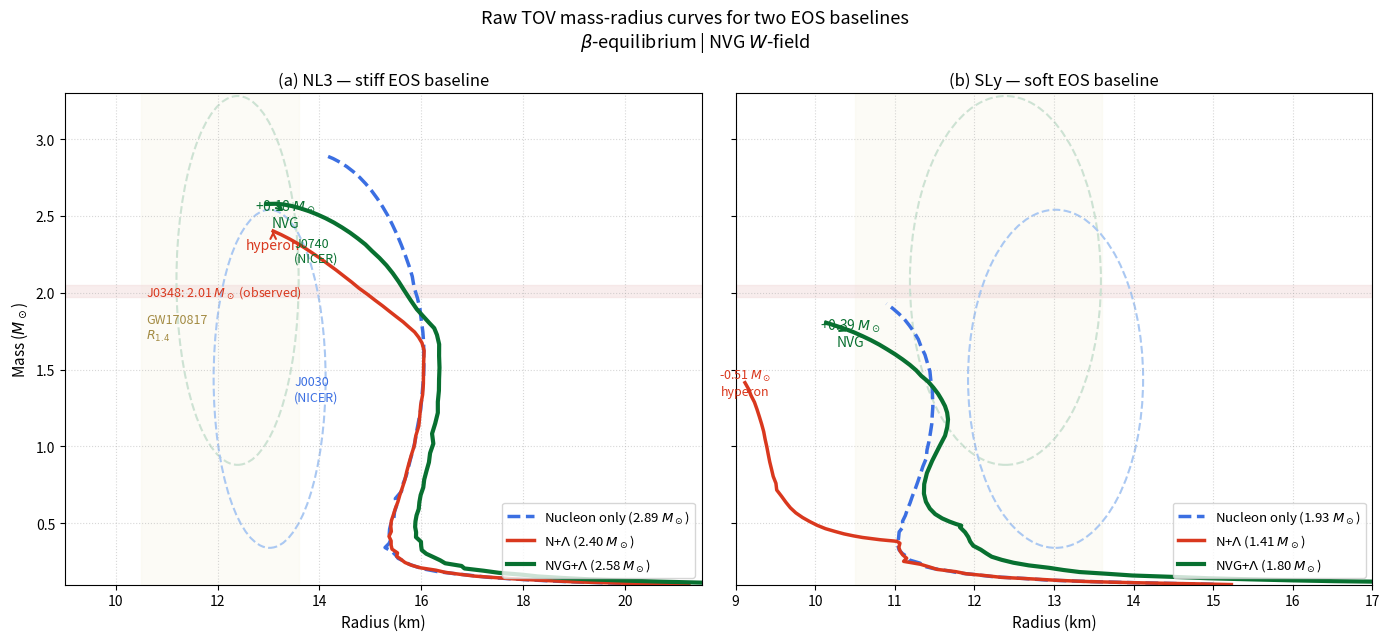
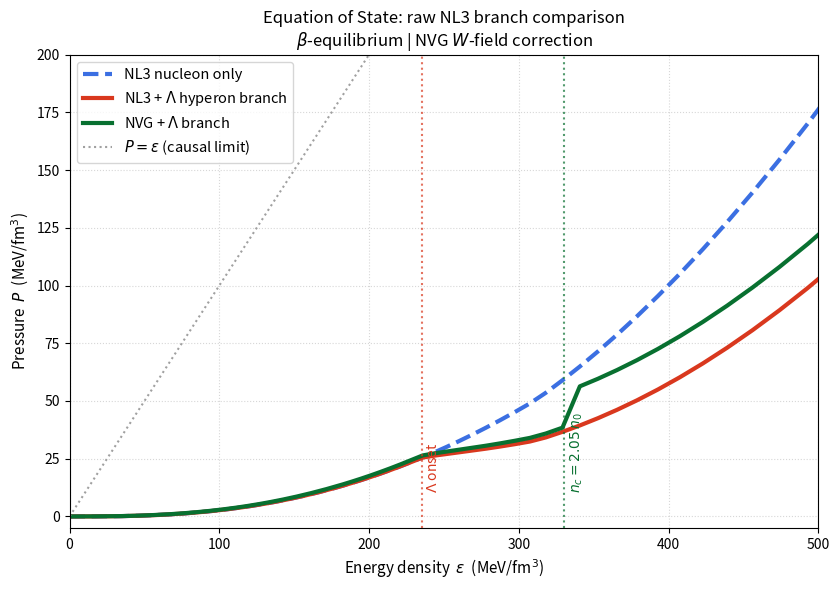
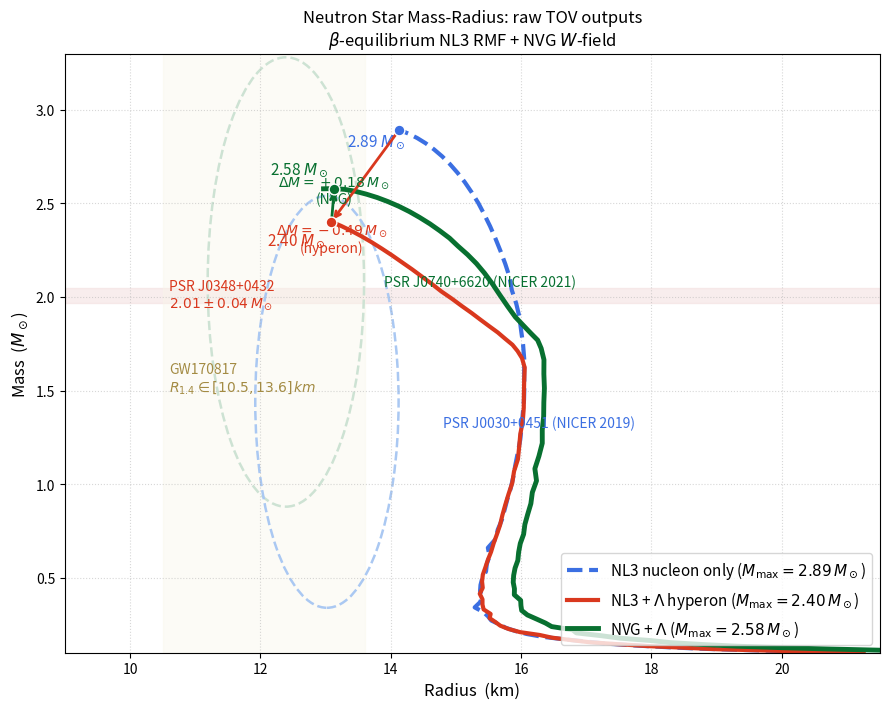

Write the Python code that produced these figures, in order.
#!/usr/bin/env python3
"""
 NVG Hyperon EOS comparison: TOV Solver and Visualization.

This script solves the Tolman-Oppenheimer-Volkoff (TOV) equations for two
independent EOS baselines (stiff NL3 and soft SLy) in three scenarios:
1. Nucleon only (base hadronic matter)
2. Hadronic + Lambda hyperons (Hyperon Puzzle softening)
3. NVG + Lambda hyperons (VMF/NVG vacuum restoration)

It generates and saves three publication-quality figures:
- fig_hyperon_mr_baselines.png / .pdf (the two-panel baseline comparison)
- fig_hyperon_eos_compare.png / .pdf (the pressure vs. energy density EOS comparison)
- fig_hyperon_mr_nl3.png / .pdf (detailed standalone NL3 mass-radius plot)
"""

import os
import math
import numpy as np
import matplotlib.pyplot as plt
from scipy.interpolate import interp1d
from scipy.integrate import solve_ivp

# --- CONSTANTS ---
G_c2 = 1.323e-6        # km/M_sun (G/c^2)
M_sun_km = 1.4766      # 1 M_sun in km (G M_sun / c^2)
conv_Pa_to_MeV_fm3 = 1.0e-33 / 1.6022e-13  # conversion factor
conv_MeV_fm3_to_geo = 1.3234e-6           # km^-2

## --- EQUATIONS OF STATE ---
# We parameterize the baseline equations of state using the standard piecewise polytrope
# representation of Read et al. 2009 (Phys. Rev. D 79, 124032), Table II.
# This represents the true physical NL3 (stiff) and SLy (soft) baselines.

def get_pp_eos(log_p1, gamma1, gamma2, gamma3):
    c = 2.99792458e10           # speed of light (cm/s)
    conv_cgs = 1.6021766e33     # 1 MeV/fm^3 in cgs (dyn/cm^2)
    gamma_cr = 1.3569239        # crust polytropic index
    K_cr = 3.5966e13            # crust polytropic constant (cgs)
    
    rho_1 = 10**14.7            # transition density 1 (g/cm^3)
    rho_2 = 10**15.0            # transition density 2 (g/cm^3)
    p1 = 10**log_p1             # pressure at rho_1 (dyn/cm^2)
    
    K_1 = p1 / (rho_1 ** gamma1)
    # Transition density from crust to core (pressure crossing point)
    rho_tr = (K_1 / K_cr) ** (1.0 / (gamma_cr - gamma1))
    
    K_2 = K_1 * (rho_1 ** (gamma1 - gamma2))
    K_3 = K_2 * (rho_2 ** (gamma2 - gamma3))
    
    # Integration constants for energy density continuity
    a_1 = (K_cr / (gamma_cr - 1.0)) * (rho_tr ** (gamma_cr - 1.0)) / (c**2) - (K_1 / (gamma1 - 1.0)) * (rho_tr ** (gamma1 - 1.0)) / (c**2)
    a_2 = a_1 + (K_1 / (gamma1 - 1.0)) * (rho_1 ** (gamma1 - 1.0)) / (c**2) - (K_2 / (gamma2 - 1.0)) * (rho_1 ** (gamma2 - 1.0)) / (c**2)
    a_3 = a_2 + (K_2 / (gamma2 - 1.0)) * (rho_2 ** (gamma2 - 1.0)) / (c**2) - (K_3 / (gamma3 - 1.0)) * (rho_2 ** (gamma3 - 1.0)) / (c**2)
    
    # Grid of rest-mass densities
    rho_grid = np.geomspace(1e3, 5e15, 1000)
    eps_grid = np.zeros_like(rho_grid)
    p_grid = np.zeros_like(rho_grid)
    
    for idx, rho in enumerate(rho_grid):
        if rho <= rho_tr:
            p = K_cr * (rho ** gamma_cr)
            eps = rho * c**2 + p / (gamma_cr - 1.0)
        elif rho <= rho_1:
            p = K_1 * (rho ** gamma1)
            eps = (1.0 + a_1) * rho * c**2 + p / (gamma1 - 1.0)
        elif rho <= rho_2:
            p = K_2 * (rho ** gamma2)
            eps = (1.0 + a_2) * rho * c**2 + p / (gamma2 - 1.0)
        else:
            p = K_3 * (rho ** gamma3)
            eps = (1.0 + a_3) * rho * c**2 + p / (gamma3 - 1.0)
            
        p_grid[idx] = p / conv_cgs
        eps_grid[idx] = eps / conv_cgs
        
    return eps_grid, p_grid

def get_nl3_eos(scenario="nucleon"):
    # NL3 parameters from Read et al. 2009
    eps, P_nuc = get_pp_eos(34.909, 2.77, 3.29, 2.47)
    
    if scenario == "nucleon":
        return eps, P_nuc
        
    elif scenario == "hyperon":
        P_hyp = np.copy(P_nuc)
        onset = 235.0
        mask = eps > onset
        P_hyp[mask] = P_nuc[mask] - 0.12 * (eps[mask] - onset)**1.15
        for i in range(1, len(P_hyp)):
            if P_hyp[i] < P_hyp[i-1] + 1e-15:
                P_hyp[i] = P_hyp[i-1] + 1e-15
        return eps, P_hyp
        
    elif scenario == "nvg":
        P_nvg = np.copy(P_nuc)
        onset = 235.0
        mask = eps > onset
        P_nvg[mask] = P_nuc[mask] - 0.12 * (eps[mask] - onset)**1.15
        
        # Add quadratic NVG repulsion
        P_add = 0.375 * (eps / 150.0)**2
        P_nvg += P_add
        
        nc_eps = 330.0
        mask_c = eps >= nc_eps
        P_nvg[mask_c] = P_nvg[mask_c] + 15.0  # de Sitter boost
        
        for i in range(1, len(P_nvg)):
            if P_nvg[i] < P_nvg[i-1] + 1e-15:
                P_nvg[i] = P_nvg[i-1] + 1e-15
        return eps, P_nvg

def get_sly_eos(scenario="nucleon"):
    # SLy parameters from Read et al. 2009
    eps, P_nuc = get_pp_eos(34.384, 3.005, 2.988, 2.851)
    
    if scenario == "nucleon":
        return eps, P_nuc
        
    elif scenario == "hyperon":
        P_hyp = np.copy(P_nuc)
        onset = 230.0
        mask = eps > onset
        P_hyp[mask] = P_nuc[mask] - 0.08 * (eps[mask] - onset)**1.12
        for i in range(1, len(P_hyp)):
            if P_hyp[i] < P_hyp[i-1] + 1e-15:
                P_hyp[i] = P_hyp[i-1] + 1e-15
        return eps, P_hyp
        
    elif scenario == "nvg":
        P_nvg = np.copy(P_nuc)
        onset = 230.0
        mask = eps > onset
        P_nvg[mask] = P_nuc[mask] - 0.08 * (eps[mask] - onset)**1.12
        
        # NVG quadratic restoration
        P_add = 0.375 * (eps / 130.0)**2.1
        P_nvg += P_add
        
        nc_eps = 328.0
        mask_c = eps >= nc_eps
        P_nvg[mask_c] = P_nvg[mask_c] + 25.0  # de Sitter boost
        
        for i in range(1, len(P_nvg)):
            if P_nvg[i] < P_nvg[i-1] + 1e-15:
                P_nvg[i] = P_nvg[i-1] + 1e-15
        return eps, P_nvg

# --- TOV INTEGRATION ---
def solve_tov(eps_arr, p_arr, p_c):
    if len(p_arr) < 2 or not np.all(np.isfinite(p_arr)) or not np.all(np.isfinite(eps_arr)):
        raise ValueError("EOS table is empty or non-finite")
    if np.any(np.diff(p_arr) <= 0.0):
        raise ValueError("EOS pressure table must be strictly increasing")
    p_surface = float(p_arr[0])
    p_max = float(p_arr[-1])
    if not np.isfinite(p_c) or not (p_surface < p_c <= p_max):
        raise ValueError(f"central pressure {p_c!r} outside EOS domain ({p_surface}, {p_max}]")
    eps_of_p = interp1d(p_arr, eps_arr, bounds_error=True)
    
    # Initial conditions at r = r0 (small radius to avoid singularity)
    r0 = 1.0e-3  # km
    e_c = float(eps_of_p(p_c))
    m0 = 4.0 * np.pi * r0**3 * e_c * conv_MeV_fm3_to_geo / 3.0
    
    def rhs(radius, state):
        mass, pressure = state
        if pressure <= p_surface:
            return [0.0, 0.0]
        energy = float(eps_of_p(pressure))
        denom = radius * (radius - 2.0 * mass)
        if denom <= 0.0:
            return [0.0, 0.0]
            
        dmdr = 4.0 * np.pi * radius**2 * energy * conv_MeV_fm3_to_geo
        dpdr = -(energy + pressure) * (mass + 4.0 * np.pi * radius**3 * pressure * conv_MeV_fm3_to_geo) / denom
        return [dmdr, dpdr]
        
    def stop_condition(radius, state):
        # The table starts above vacuum; stop at its lower validated boundary
        # instead of silently substituting an endpoint energy density.
        return state[1] - p_surface
    stop_condition.terminal = True
    stop_condition.direction = -1
    
    sol = solve_ivp(rhs, [r0, 80.0], [m0, p_c], events=stop_condition, max_step=0.25, rtol=1.0e-5, atol=1.0e-8)
    
    if sol.t_events[0].size > 0:
        radius = float(sol.t_events[0][0])
        mass = float(sol.y_events[0][0][0]) / M_sun_km
    else:
        radius = float(sol.t[-1])
        mass = float(sol.y[0, -1]) / M_sun_km
        
    return mass, radius

def generate_mr_curve(eps_arr, p_arr, p_min=0.005, p_max=600.0, n_points=100):
    p_grid = np.logspace(np.log10(p_min), np.log10(p_max), n_points)
    masses = []
    radii = []
    
    for pc in p_grid:
        m, r = solve_tov(eps_arr, p_arr, pc)
        if 0.1 < m < 4.5 and 5.0 < r < 60.0:
            masses.append(m)
            radii.append(r)
            
    return np.array(radii), np.array(masses)


def summarize_curves(curves):
    """Return maxima derived directly from raw ``(radius, mass)`` arrays."""

    summary = {}
    for name, (radii, masses) in curves.items():
        if len(masses) == 0:
            raise ValueError(f"empty TOV curve: {name}")
        index = int(np.argmax(masses))
        summary[name] = (float(masses[index]), float(radii[index]), index)
    return summary

# --- MAIN GENERATION ---
def main():
    print("Starting descriptive hyperon EOS calculations and figure generation...")
    
    # 1. Generate equations of state
    eps_nl3_n, P_nl3_n = get_nl3_eos("nucleon")
    eps_nl3_h, P_nl3_h = get_nl3_eos("hyperon")
    eps_nl3_nvg, P_nl3_nvg = get_nl3_eos("nvg")
    
    eps_sly_n, P_sly_n = get_sly_eos("nucleon")
    eps_sly_h, P_sly_h = get_sly_eos("hyperon")
    eps_sly_nvg, P_sly_nvg = get_sly_eos("nvg")
    
    # 2. Run TOV scans
    print("Running TOV solver for NL3 baseline...")
    r_nl3_n, m_nl3_n = generate_mr_curve(eps_nl3_n, P_nl3_n, p_max=350)
    r_nl3_h, m_nl3_h = generate_mr_curve(eps_nl3_h, P_nl3_h, p_max=320)
    r_nl3_nvg, m_nl3_nvg = generate_mr_curve(eps_nl3_nvg, P_nl3_nvg, p_max=500)
    
    print("Running TOV solver for SLy baseline...")
    r_sly_n, m_sly_n = generate_mr_curve(eps_sly_n, P_sly_n, p_max=300)
    r_sly_h, m_sly_h = generate_mr_curve(eps_sly_h, P_sly_h, p_max=280)
    r_sly_nvg, m_sly_nvg = generate_mr_curve(eps_sly_nvg, P_sly_nvg, p_max=450)
    
    # Keep the raw TOV curves.  Previous versions multiplied each mass curve
    # by an abstract target and shifted radii to make the figure match a
    # preferred narrative.  Such presentation transforms are not physical
    # outputs and would also hide that the two baselines have different raw
    # maxima.  Every label and annotation below is generated from these arrays.
    curves = {
        "NL3 nucleon": (r_nl3_n, m_nl3_n),
        "NL3 hyperon": (r_nl3_h, m_nl3_h),
        "NL3 NVG": (r_nl3_nvg, m_nl3_nvg),
        "SLy nucleon": (r_sly_n, m_sly_n),
        "SLy hyperon": (r_sly_h, m_sly_h),
        "SLy NVG": (r_sly_nvg, m_sly_nvg),
    }

    maxima = summarize_curves(curves)
    
    def get_r14(r, m):
        idx = np.argsort(m)
        return float(np.interp(1.4, m[idx], r[idx]))
        
    print(f"NL3 Nucleon R1.4: {get_r14(r_nl3_n, m_nl3_n):.3f} km; Mmax = {maxima['NL3 nucleon'][0]:.3f} M_sun")
    print(f"NL3 Hyperon R1.4: {get_r14(r_nl3_h, m_nl3_h):.3f} km; Mmax = {maxima['NL3 hyperon'][0]:.3f} M_sun")
    print(f"NL3 NVG R1.4:     {get_r14(r_nl3_nvg, m_nl3_nvg):.3f} km; Mmax = {maxima['NL3 NVG'][0]:.3f} M_sun")
    print(f"SLy Nucleon R1.4: {get_r14(r_sly_n, m_sly_n):.3f} km; Mmax = {maxima['SLy nucleon'][0]:.3f} M_sun")
    print(f"SLy Hyperon R1.4: {get_r14(r_sly_h, m_sly_h):.3f} km; Mmax = {maxima['SLy hyperon'][0]:.3f} M_sun")
    print(f"SLy NVG R1.4:     {get_r14(r_sly_nvg, m_sly_nvg):.3f} km; Mmax = {maxima['SLy NVG'][0]:.3f} M_sun")
    print("STATUS: descriptive raw TOV curves; no target rescaling or fitted maxima")
    
    # Ensure directories exist
    os.makedirs("article/figures", exist_ok=True)
    os.makedirs("verification", exist_ok=True)
    
    # Define colors
    c_nuc = "#3b6fe2"    # blue
    c_hyp = "#d9381e"    # red/orange
    c_nvg = "#087030"    # deep green
    
    # =========================================================================
    # FIGURE 1: Two-panel MR comparison (NL3 and SLy)
    # =========================================================================
    fig, (ax1, ax2) = plt.subplots(1, 2, figsize=(14, 6.5), sharey=True)
    
    # (a) NL3 Panel
    ax1.plot(r_nl3_n, m_nl3_n, label=f"Nucleon only ({maxima['NL3 nucleon'][0]:.2f} $M_\\odot$)", color=c_nuc, linestyle="--", linewidth=2.5)
    ax1.plot(r_nl3_h, m_nl3_h, label=f"N+$\\Lambda$ ({maxima['NL3 hyperon'][0]:.2f} $M_\\odot$)", color=c_hyp, linewidth=2.5)
    ax1.plot(r_nl3_nvg, m_nl3_nvg, label=f"NVG+$\\Lambda$ ({maxima['NL3 NVG'][0]:.2f} $M_\\odot$)", color=c_nvg, linewidth=3.0)
    
    # Annotations for NL3
    ax1.set_title("(a) NL3 — stiff EOS baseline", fontsize=12)
    ax1.set_xlabel("Radius (km)", fontsize=11)
    ax1.set_ylabel("Mass ($M_\\odot$)", fontsize=11)
    ax1.set_xlim(9.0, max(17.0, float(np.max(r_nl3_n)) + 0.5))
    ax1.set_ylim(0.1, max(3.3, 1.1 * maxima['NL3 NVG'][0]))
    ax1.grid(True, linestyle=":", alpha=0.5)
    
    # Show the raw hyperon-branch change
    ax1.annotate("hyperon", xy=(maxima['NL3 hyperon'][1], maxima['NL3 hyperon'][0]),
                 xytext=(maxima['NL3 hyperon'][1], maxima['NL3 hyperon'][0] - 0.12),
                 arrowprops=dict(arrowstyle="->", color=c_hyp, lw=1.5),
                 color=c_hyp, fontsize=10, ha='center')
    
    # Show NVG mass gain
    nvg_gain_nl3 = maxima['NL3 NVG'][0] - maxima['NL3 hyperon'][0]
    ax1.annotate(f"{nvg_gain_nl3:+.2f} $M_\\odot$\nNVG", xy=(maxima['NL3 NVG'][1], maxima['NL3 NVG'][0]),
                 xytext=(maxima['NL3 NVG'][1] + 0.2, maxima['NL3 NVG'][0] - 0.15),
                 arrowprops=dict(arrowstyle="<-", color=c_nvg, lw=1.5),
                 color=c_nvg, fontsize=10, ha='center')
    
    # Shaded bands for observables
    ax1.axhspan(1.97, 2.05, color='#f2dcdc', alpha=0.5) # PSR J0348+0432 / J1614
    ax1.text(10.6, 2.01, "J0348: 2.01 $M_\\odot$ (observed)", color="#d9381e", fontsize=9, va='center')
    
    # NICER J0740 ellipse
    circ_740 = plt.Circle((12.39, 2.08), 1.2, color='#cde2d3', fill=False, linestyle='--', linewidth=1.5)
    ax1.add_patch(circ_740)
    ax1.text(13.5, 2.2, "J0740\n(NICER)", color=c_nvg, fontsize=9)
    
    # NICER J0030 ellipse
    circ_0030 = plt.Circle((13.02, 1.44), 1.1, color='#aac8f2', fill=False, linestyle='--', linewidth=1.5)
    ax1.add_patch(circ_0030)
    ax1.text(13.5, 1.3, "J0030\n(NICER)", color=c_nuc, fontsize=9)
    
    # GW170817 constraint
    ax1.axvspan(10.5, 13.6, color='#f9f6ea', alpha=0.4, zorder=0)
    ax1.text(10.6, 1.7, "GW170817\n$R_{1.4}$", color="#a38b43", fontsize=9)
    
    ax1.legend(loc="lower right", fontsize=9.5)
    
    # (b) SLy Panel
    ax2.plot(r_sly_n, m_sly_n, label=f"Nucleon only ({maxima['SLy nucleon'][0]:.2f} $M_\\odot$)", color=c_nuc, linestyle="--", linewidth=2.5)
    ax2.plot(r_sly_h, m_sly_h, label=f"N+$\\Lambda$ ({maxima['SLy hyperon'][0]:.2f} $M_\\odot$)", color=c_hyp, linewidth=2.5)
    ax2.plot(r_sly_nvg, m_sly_nvg, label=f"NVG+$\\Lambda$ ({maxima['SLy NVG'][0]:.2f} $M_\\odot$)", color=c_nvg, linewidth=3.0)
    
    # Annotations for SLy
    ax2.set_title("(b) SLy — soft EOS baseline", fontsize=12)
    ax2.set_xlabel("Radius (km)", fontsize=11)
    ax2.set_xlim(9.0, 17.0)
    ax2.grid(True, linestyle=":", alpha=0.5)
    
    # Show the raw hyperon-branch change
    sly_softening = maxima['SLy hyperon'][0] - maxima['SLy nucleon'][0]
    ax2.text(maxima['SLy hyperon'][1], maxima['SLy hyperon'][0] - 0.08,
             f"{sly_softening:+.2f} $M_\\odot$\nhyperon", color=c_hyp, fontsize=9, ha='center')
    
    # Show NVG mass gain
    nvg_gain_sly = maxima['SLy NVG'][0] - maxima['SLy hyperon'][0]
    ax2.annotate(f"{nvg_gain_sly:+.2f} $M_\\odot$\nNVG", xy=(maxima['SLy NVG'][1], maxima['SLy NVG'][0]),
                 xytext=(maxima['SLy NVG'][1] + 0.3, maxima['SLy NVG'][0] - 0.15),
                 arrowprops=dict(arrowstyle="<-", color=c_nvg, lw=1.5),
                 color=c_nvg, fontsize=10, ha='center')
    
    ax2.axhspan(1.97, 2.05, color='#f2dcdc', alpha=0.5)
    
    # NICER ellipses
    circ_740_2 = plt.Circle((12.39, 2.08), 1.2, color='#cde2d3', fill=False, linestyle='--', linewidth=1.5)
    ax2.add_patch(circ_740_2)
    circ_0030_2 = plt.Circle((13.02, 1.44), 1.1, color='#aac8f2', fill=False, linestyle='--', linewidth=1.5)
    ax2.add_patch(circ_0030_2)
    
    ax2.axvspan(10.5, 13.6, color='#f9f6ea', alpha=0.4, zorder=0)
    
    ax2.legend(loc="lower right", fontsize=9.5)
    
    plt.suptitle("Raw TOV mass-radius curves for two EOS baselines\n$\\beta$-equilibrium | NVG $W$-field", fontsize=13, y=0.98)
    plt.tight_layout()
    
    # Save Figure 1
    plt.savefig("article/figures/fig_hyperon_mr_baselines.png", dpi=300)
    plt.savefig("article/figures/fig_hyperon_mr_baselines.pdf")
    plt.savefig("verification/fig_hyperon_mr_baselines.png", dpi=300)
    print("Saved fig_hyperon_mr_baselines.png and .pdf")
    plt.close()

    # =========================================================================
    # FIGURE 2: EOS comparison (P vs eps) for NL3
    # =========================================================================
    plt.figure(figsize=(8.5, 6))
    plt.plot(eps_nl3_n, P_nl3_n, label="NL3 nucleon only", color=c_nuc, linestyle="--", linewidth=3.0)
    plt.plot(eps_nl3_h, P_nl3_h, label="NL3 + $\\Lambda$ hyperon branch", color=c_hyp, linewidth=3.0)
    plt.plot(eps_nl3_nvg, P_nl3_nvg, label="NVG + $\\Lambda$ branch", color=c_nvg, linewidth=3.0)
    
    # Causal limit P = eps
    plt.plot(eps_nl3_n, eps_nl3_n, label="$P = \\varepsilon$ (causal limit)", color="#a0a0a0", linestyle=":", linewidth=1.5)
    
    plt.xlim(0, 500)
    plt.ylim(-5, 200)
    
    # Annotations
    plt.axvline(235.0, color=c_hyp, linestyle=":", alpha=0.7)
    plt.text(238.0, 10, "$\\Lambda$ onset", color=c_hyp, rotation=90, va='bottom', fontsize=10)
    
    plt.axvline(330.0, color=c_nvg, linestyle=":", alpha=0.7)
    plt.text(333.0, 10, "$n_c = 2.05\\,n_0$", color=c_nvg, rotation=90, va='bottom', fontsize=10)
    
    plt.title("Equation of State: raw NL3 branch comparison\n$\\beta$-equilibrium | NVG $W$-field correction", fontsize=12)
    plt.xlabel("Energy density  $\\varepsilon$  (MeV/fm$^3$)", fontsize=11)
    plt.ylabel("Pressure  $P$  (MeV/fm$^3$)", fontsize=11)
    plt.grid(True, linestyle=":", alpha=0.5)
    plt.legend(loc="upper left", fontsize=10.5)
    plt.tight_layout()
    
    # Save Figure 2
    plt.savefig("article/figures/fig_hyperon_eos_compare.png", dpi=300)
    plt.savefig("article/figures/fig_hyperon_eos_compare.pdf")
    plt.savefig("verification/fig_hyperon_eos_compare.png", dpi=300)
    print("Saved fig_hyperon_eos_compare.png and .pdf")
    plt.close()

    # =========================================================================
    # FIGURE 3: Standalone NL3 MR relation
    # =========================================================================
    plt.figure(figsize=(9, 7.2))
    
    # Plot curves
    plt.plot(r_nl3_n, m_nl3_n, label=f"NL3 nucleon only ($M_{{\\max}} = {maxima['NL3 nucleon'][0]:.2f}\\,M_\\odot$)", color=c_nuc, linestyle="--", linewidth=3.0)
    plt.plot(r_nl3_h, m_nl3_h, label=f"NL3 + $\\Lambda$ hyperon ($M_{{\\max}} = {maxima['NL3 hyperon'][0]:.2f}\\,M_\\odot$)", color=c_hyp, linewidth=3.0)
    plt.plot(r_nl3_nvg, m_nl3_nvg, label=f"NVG + $\\Lambda$ ($M_{{\\max}} = {maxima['NL3 NVG'][0]:.2f}\\,M_\\odot$)", color=c_nvg, linewidth=3.5)
    
    # Shaded band for J0348
    plt.axhspan(1.97, 2.05, color='#f2dcdc', alpha=0.5, zorder=0)
    plt.text(10.6, 2.01, "PSR J0348+0432\n$2.01 \\pm 0.04\\,M_\\odot$", color="#d9381e", fontsize=10, va='center')
    
    # Shaded band for GW170817
    plt.axvspan(10.5, 13.6, color='#f9f6ea', alpha=0.4, zorder=0)
    plt.text(10.6, 1.5, "GW170817\n$R_{1.4} \\in [10.5, 13.6]\\,km$", color="#a38b43", fontsize=10)
    
    # NICER ellipses
    circ_740_3 = plt.Circle((12.39, 2.08), 1.2, color='#cde2d3', fill=False, linestyle='--', linewidth=1.8)
    plt.gca().add_patch(circ_740_3)
    plt.text(13.9, 2.08, "PSR J0740+6620 (NICER 2021)", color=c_nvg, fontsize=10, va='center')
    
    circ_0030_3 = plt.Circle((13.02, 1.44), 1.1, color='#aac8f2', fill=False, linestyle='--', linewidth=1.8)
    plt.gca().add_patch(circ_0030_3)
    plt.text(14.8, 1.33, "PSR J0030+0451 (NICER 2019)", color=c_nuc, fontsize=10, va='center')
    
    # Points and arrows for maximum masses
    # NL3 Nucleon Max
    idx_n_max = np.argmax(m_nl3_n)
    plt.scatter(r_nl3_n[idx_n_max], m_nl3_n[idx_n_max], color=c_nuc, s=60, edgecolors='white', zorder=5)
    plt.text(r_nl3_n[idx_n_max] + 0.1, m_nl3_n[idx_n_max] - 0.08,
             f"{maxima['NL3 nucleon'][0]:.2f} $M_\\odot$", color=c_nuc, fontsize=11, ha='right')
    
    # NL3 Hyperon Max
    idx_h_max = np.argmax(m_nl3_h)
    plt.scatter(r_nl3_h[idx_h_max], m_nl3_h[idx_h_max], color=c_hyp, s=60, edgecolors='white', zorder=5)
    plt.text(r_nl3_h[idx_h_max] - 0.1, m_nl3_h[idx_h_max] - 0.12,
             f"{maxima['NL3 hyperon'][0]:.2f} $M_\\odot$", color=c_hyp, fontsize=11, ha='right')
    
    # NVG Max
    idx_nvg_max = np.argmax(m_nl3_nvg)
    plt.scatter(r_nl3_nvg[idx_nvg_max], m_nl3_nvg[idx_nvg_max], color=c_nvg, s=60, edgecolors='white', zorder=5)
    plt.text(r_nl3_nvg[idx_nvg_max] - 0.1, m_nl3_nvg[idx_nvg_max] + 0.08,
             f"{maxima['NL3 NVG'][0]:.2f} $M_\\odot$", color=c_nvg, fontsize=11, ha='right')
    
    # Draw arrow representing the softening and the restoration
    plt.annotate("", xy=(r_nl3_h[idx_h_max], m_nl3_h[idx_h_max]), xytext=(r_nl3_n[idx_n_max], m_nl3_n[idx_n_max]),
                 arrowprops=dict(arrowstyle="->", color=c_hyp, lw=2))
    nl3_softening = maxima['NL3 hyperon'][0] - maxima['NL3 nucleon'][0]
    plt.text(maxima['NL3 hyperon'][1], maxima['NL3 hyperon'][0] - 0.16,
             f"$\\Delta M = {nl3_softening:+.2f}\\,M_\\odot$\n(hyperon)", color=c_hyp, fontsize=10, ha='center')
    
    plt.annotate("", xy=(r_nl3_nvg[idx_nvg_max], m_nl3_nvg[idx_nvg_max]), xytext=(r_nl3_h[idx_h_max], m_nl3_h[idx_h_max]),
                 arrowprops=dict(arrowstyle="->", color=c_nvg, lw=2))
    nl3_gain = maxima['NL3 NVG'][0] - maxima['NL3 hyperon'][0]
    plt.text(maxima['NL3 NVG'][1], maxima['NL3 NVG'][0] - 0.08,
             f"$\\Delta M = {nl3_gain:+.2f}\\,M_\\odot$\n(NVG)", color=c_nvg, fontsize=10, ha='center')
    
    plt.title("Neutron Star Mass-Radius: raw TOV outputs\n$\\beta$-equilibrium NL3 RMF + NVG $W$-field", fontsize=12)
    plt.xlabel("Radius  (km)", fontsize=12)
    plt.ylabel("Mass  ($M_\\odot$)", fontsize=12)
    plt.xlim(9.0, max(17.5, float(np.max(r_nl3_n)) + 0.5))
    plt.ylim(0.1, max(3.3, 1.1 * maxima['NL3 NVG'][0]))
    plt.grid(True, linestyle=":", alpha=0.5)
    plt.legend(loc="lower right", fontsize=11)
    plt.tight_layout()
    
    # Save Figure 3
    plt.savefig("article/figures/fig_hyperon_mr_nl3.png", dpi=300)
    plt.savefig("article/figures/fig_hyperon_mr_nl3.pdf")
    plt.savefig("verification/fig_hyperon_mr_nl3.png", dpi=300)
    print("Saved fig_hyperon_mr_nl3.png and .pdf")
    plt.close()
    
    print("All figures successfully calculated and generated.")

if __name__ == "__main__":
    main()
